7-way image classification set "images" from GitHub (jainm1234/ping-pong-detect); label vocabulary: blur ball, close-up, orange, player, pov, table, white.

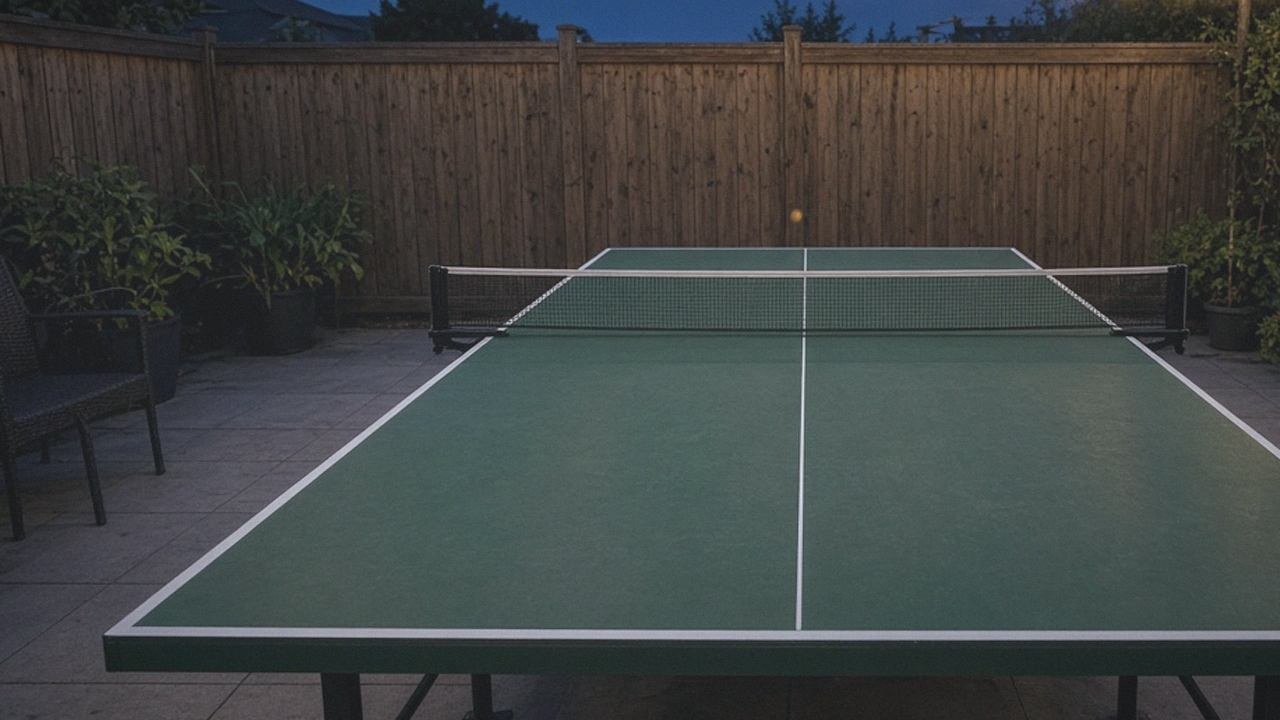
Label: pov

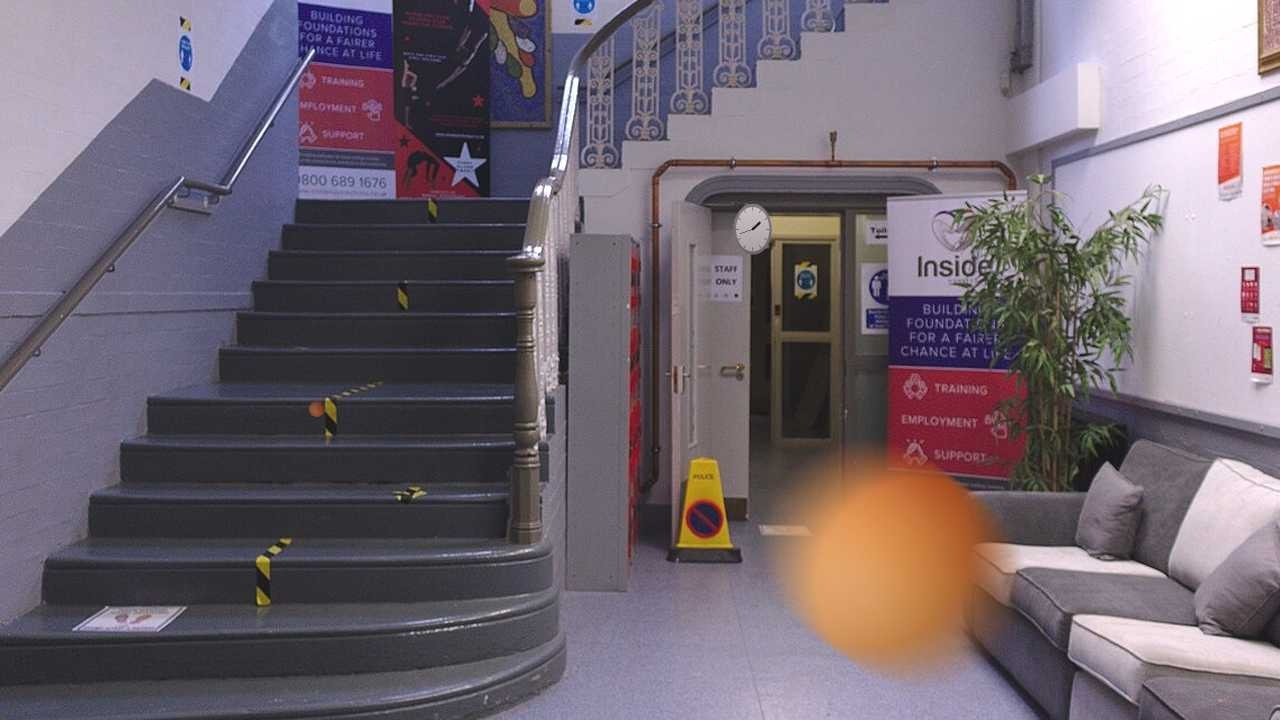
Label: orange

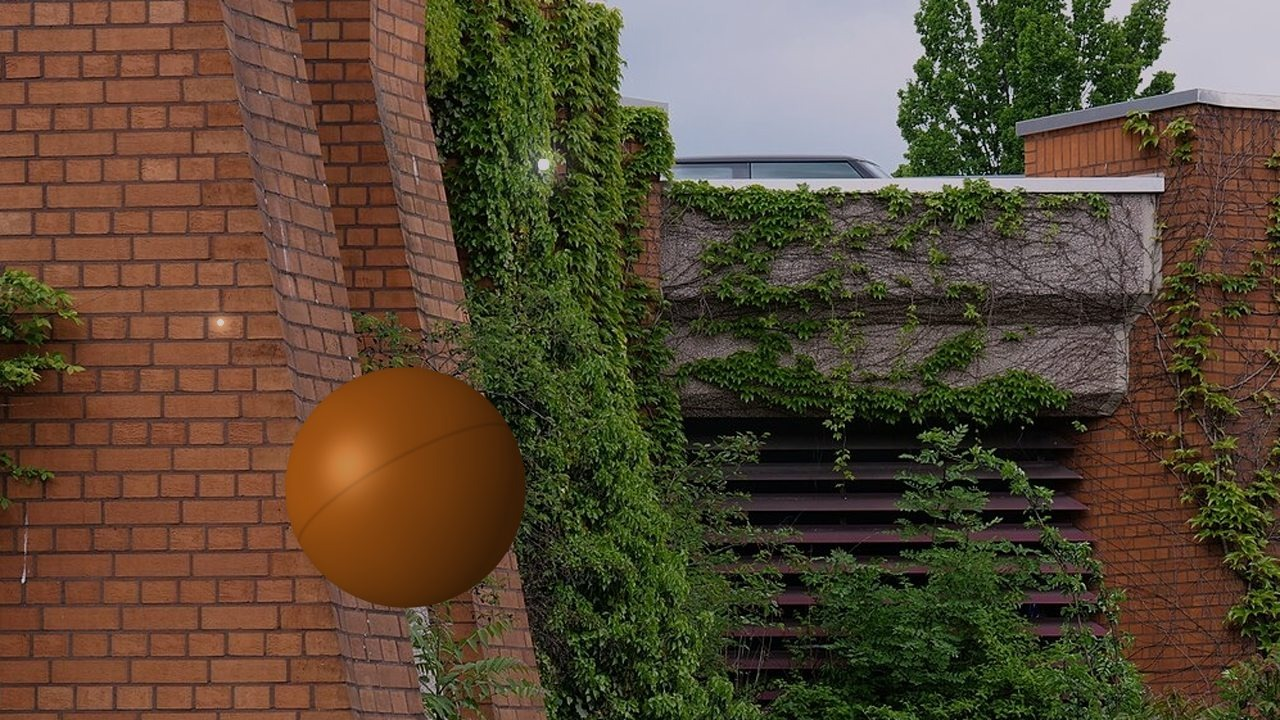
Label: orange

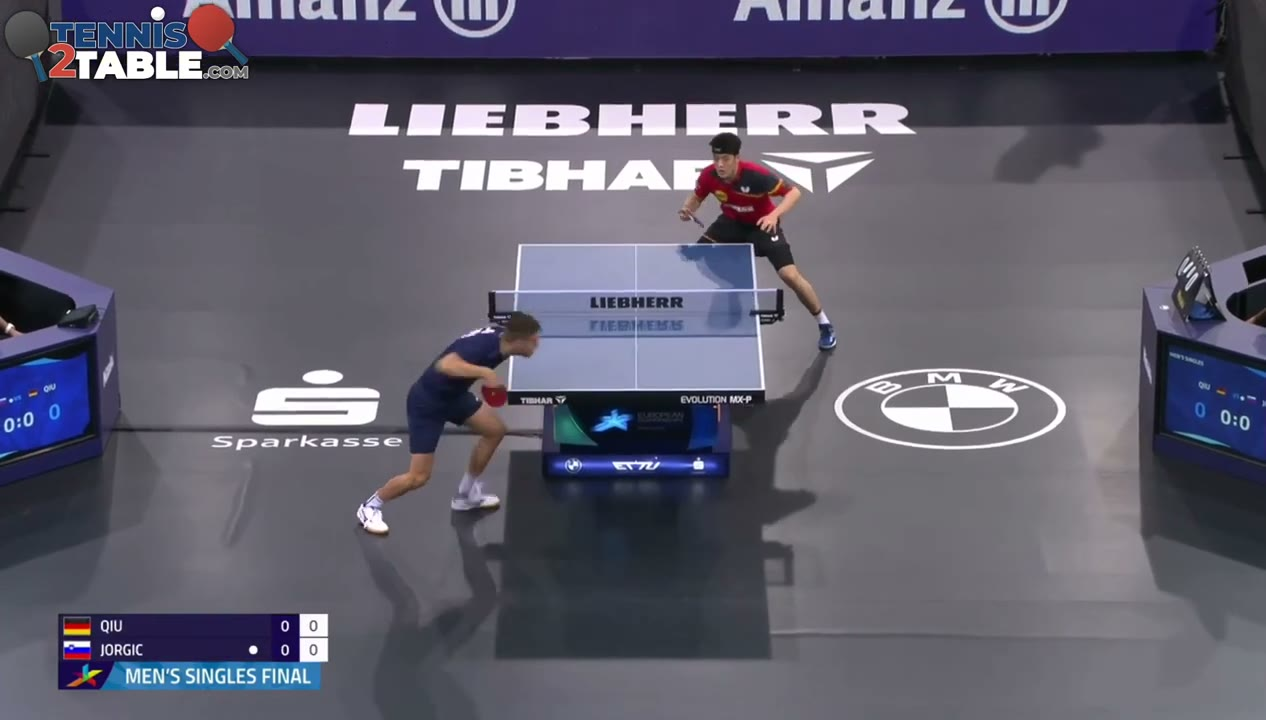
Label: blur ball

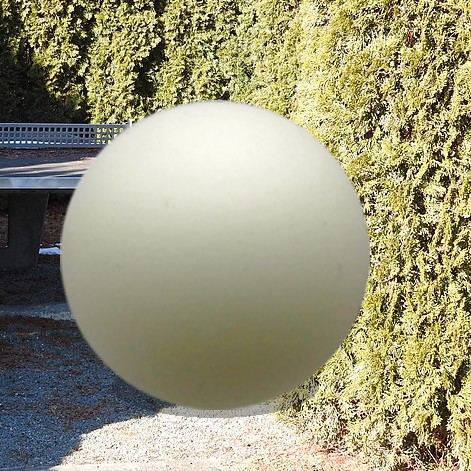
Label: white

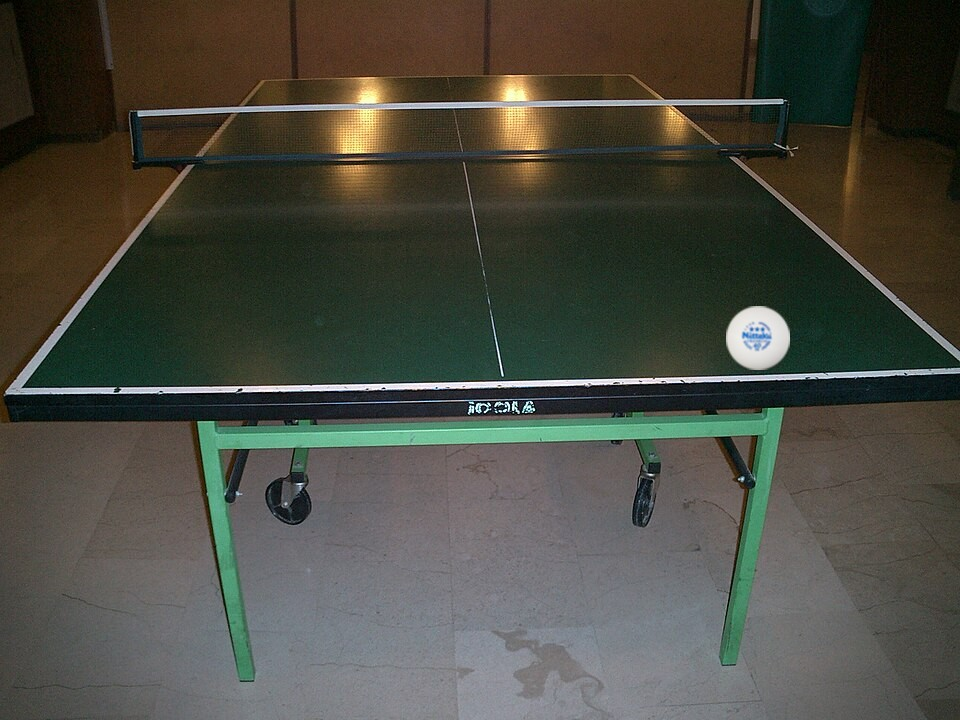
Label: table
